Photos from the image-classification dataset "data" in the GitHub repository agiftsanyazhar/Proyek-Akhir-D4-PENS---Garbage-SSD. Its 3 classes are: anorganik, botol kaca, botol plastik.

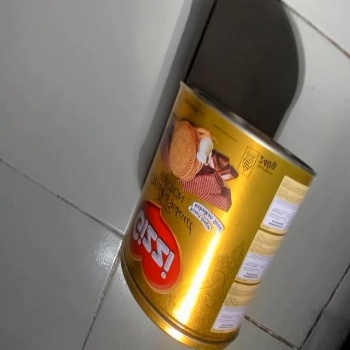
Label: anorganik

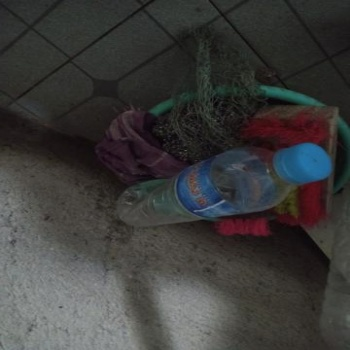
Label: botol plastik

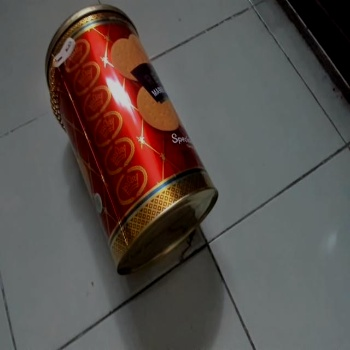
Label: anorganik

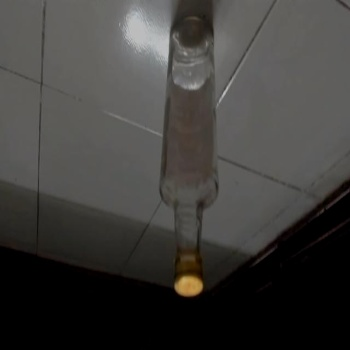
Label: botol kaca

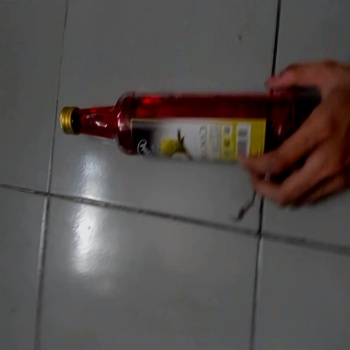
Label: botol kaca

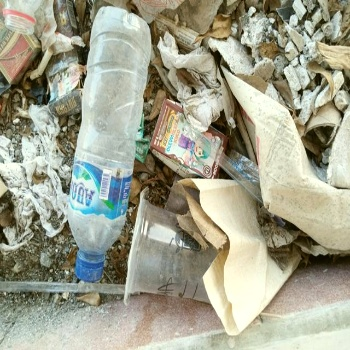
Label: botol plastik
